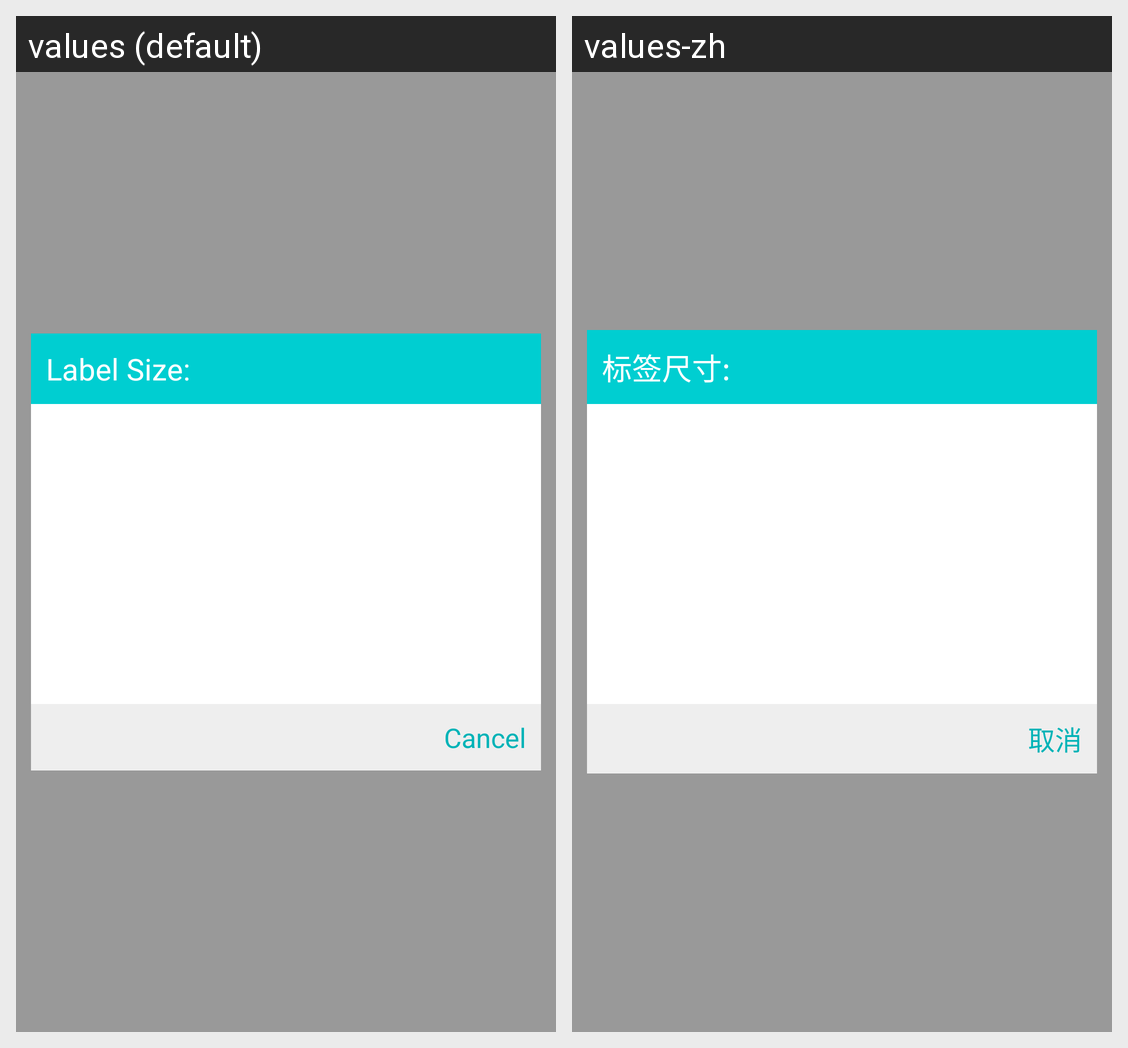

For this localized Android screen grid, give each drawn string resource with its value in every locale shown.
Android screen res/layout/popup_layout.xml rendered under 2 locales, left to right: values (default), values-zh. Device: Nexus 5 (rendered at 1080×1920; each locale shown at half size, 540×960, under a caption strip naming it); theme Theme.PrinterExample.
Strings drawn on this screen, with the default value and each locale's value (text and hints the layout hard-codes, and strings that could not be matched under every locale, appear in the picture but are not listed):

label_size
  values: Label Size:
  values-zh: 标签尺寸:

dialog_cancel
  values: Cancel
  values-zh: 取消
